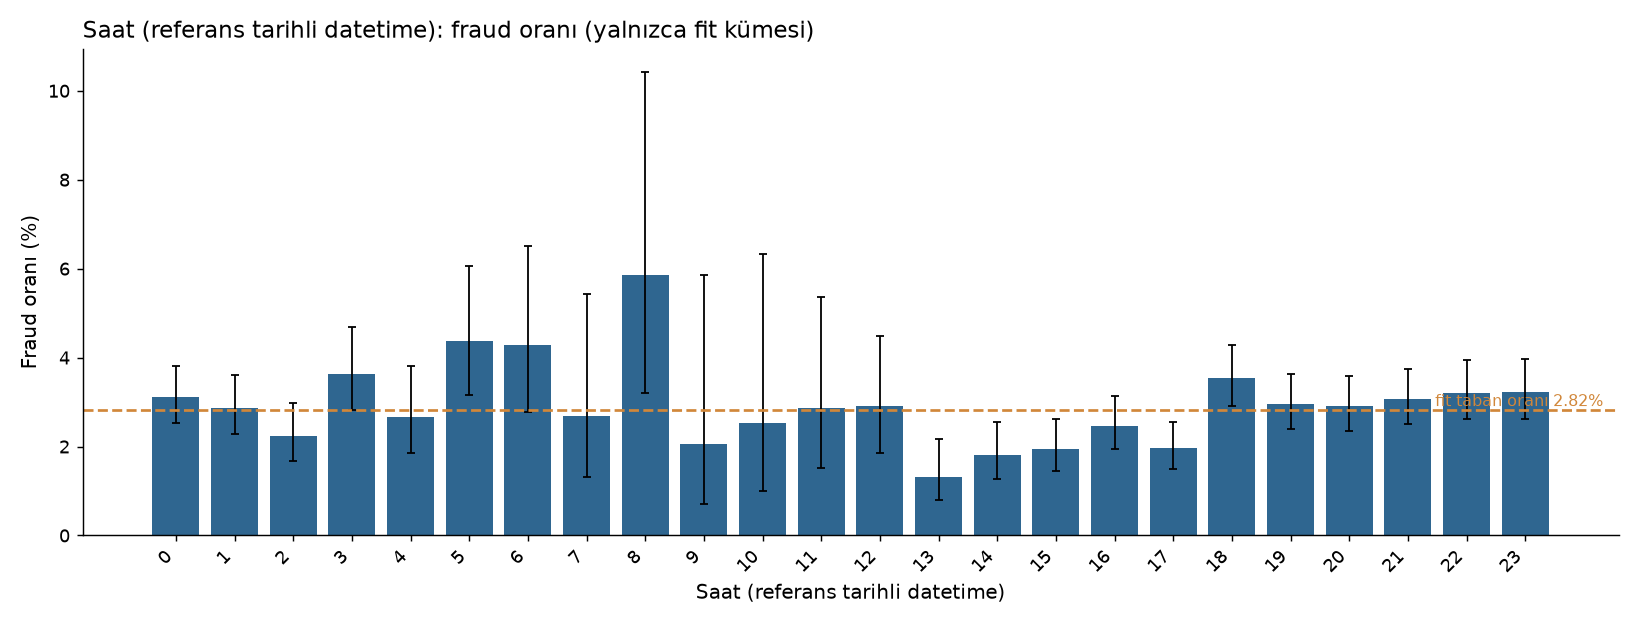

The data file committed next to this chart (first rows):
group, n, n_fraud, fraud_rate, ci_low, ci_high, small_n
0, 2769, 86, 0.03106, 0.02522, 0.0382, False
1, 2437, 70, 0.02872, 0.0228, 0.03613, False
2, 1970, 44, 0.02234, 0.01668, 0.02985, False
3, 1566, 57, 0.0364, 0.0282, 0.04687, False
4, 1088, 29, 0.02665, 0.01862, 0.03802, False
5, 776, 34, 0.04381, 0.03152, 0.0606, False
6, 468, 20, 0.04274, 0.02783, 0.06508, False
7, 261, 7, 0.02682, 0.01305, 0.05432, False
8, 171, 10, 0.05848, 0.03207, 0.1043, False
9, 146, 3, 0.02055, 0.007012, 0.05867, False
10, 158, 4, 0.02532, 0.009888, 0.06328, False
11, 314, 9, 0.02866, 0.01515, 0.05357, False
12, 655, 19, 0.02901, 0.01865, 0.04486, False
13, 1140, 15, 0.01316, 0.00799, 0.0216, False
14, 1720, 31, 0.01802, 0.01273, 0.02547, False
15, 2153, 42, 0.01951, 0.01446, 0.02626, False
16, 2590, 64, 0.02471, 0.0194, 0.03143, False
17, 2759, 54, 0.01957, 0.01503, 0.02545, False
18, 2823, 100, 0.03542, 0.02921, 0.0429, False
19, 2845, 84, 0.02953, 0.02391, 0.03641, False
20, 2788, 81, 0.02905, 0.02344, 0.03596, False
21, 2971, 91, 0.03063, 0.02501, 0.03746, False
22, 2742, 88, 0.03209, 0.02612, 0.03937, False
23, 2690, 87, 0.03234, 0.0263, 0.03972, False
